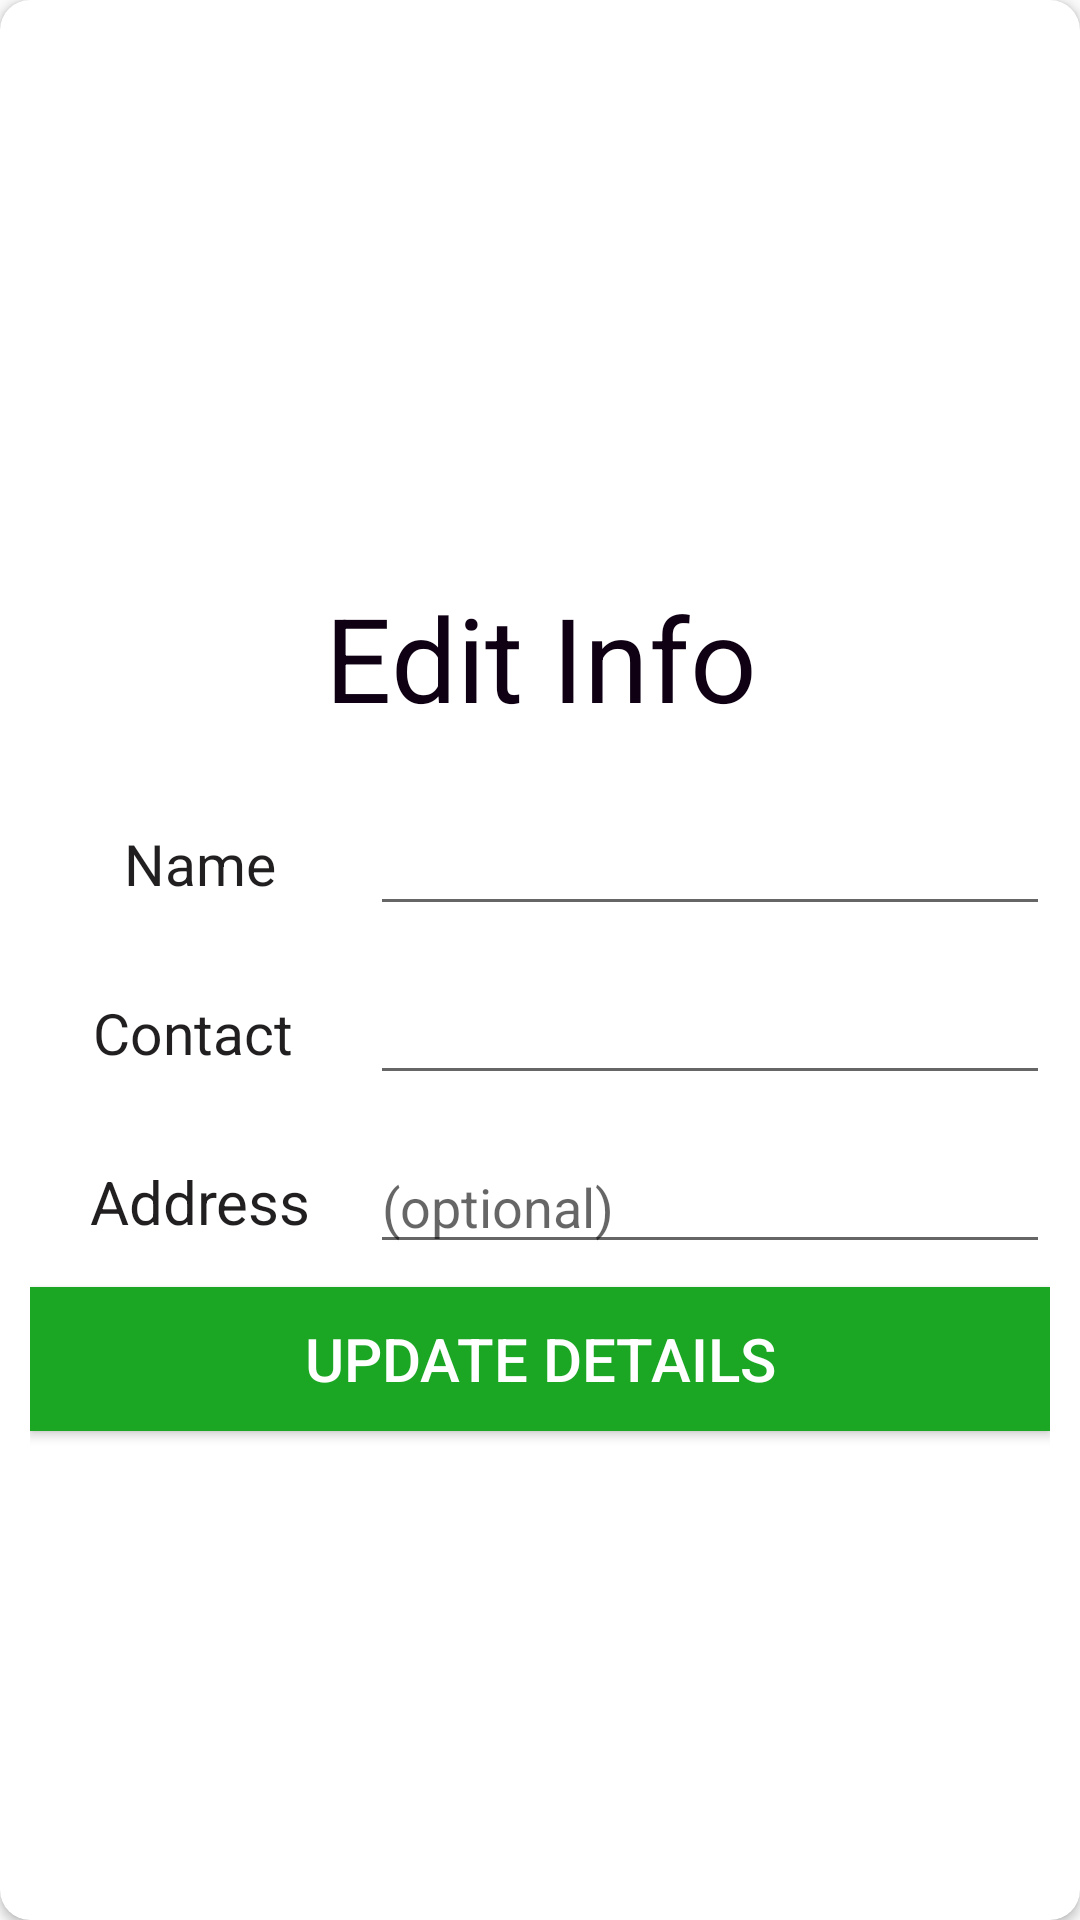

Here is an Android app screen rendered from its layout file. Give the layout XML and the strings, colors and styles it references.
<!-- AndroidManifest.xml: application theme AppTheme -->
<!-- res/layout/activity_edit_info.xml -->
<?xml version="1.0" encoding="utf-8"?>
<androidx.cardview.widget.CardView xmlns:android="http://schemas.android.com/apk/res/android"
    xmlns:app="http://schemas.android.com/apk/res-auto"
    xmlns:tools="http://schemas.android.com/tools"
    android:id="@+id/editInfoLayout"
    android:layout_width="match_parent"
    android:layout_height="wrap_content"
    android:layout_gravity="center"
    android:layout_margin="10sp"
    android:background="#efefef"
    android:elevation="20sp"
    android:foregroundGravity="center"
    android:padding="10sp"
    app:cardCornerRadius="10sp"
    tools:context=".SignUp">


    <LinearLayout

        android:layout_width="match_parent"
        android:layout_height="match_parent"
        android:layout_gravity="center"
        android:layout_margin="10sp"
        android:gravity="center"
        android:orientation="vertical">

        <TextView
            android:id="@+id/editPage_title"
            android:layout_width="match_parent"
            android:layout_height="wrap_content"
            android:layout_marginTop="30sp"
            android:fontFamily="sans-serif-condensed-medium"
            android:gravity="center|top"
            android:text="Edit Info"
            android:textColor="#0F0014"
            android:textSize="39sp"
            app:fontFamily="@font/akronim" />

        <LinearLayout
            android:layout_width="match_parent"
            android:layout_height="wrap_content"
            android:layout_gravity="center"
            android:gravity="center"
            android:orientation="horizontal">

            <TextView
                android:id="@+id/tvEditName"
                android:layout_width="0sp"
                android:layout_height="match_parent"
                android:layout_marginTop="15sp"
                android:layout_weight="1"
                android:gravity="center"
                android:text="Name"
                android:textColor="#FA1D1B1B"
                android:textSize="19sp"
                app:fontFamily="@font/cagliostro" />

            <EditText
                android:id="@+id/etEditName"
                android:layout_width="0sp"
                android:layout_height="match_parent"
                android:layout_marginTop="15sp"
                android:layout_weight="2"
                android:ems="10"
                android:inputType="textWebEmailAddress"
                android:text="" />
        </LinearLayout>

        
        
        
        
        
        

        
        
        
        
        
        
        
        
        
        
        

        
        
        
        
        
        
        
        
        
        

        <LinearLayout
            android:layout_width="match_parent"
            android:layout_height="wrap_content"
            android:layout_gravity="center"
            android:gravity="center"
            android:orientation="horizontal">

            <TextView
                android:id="@+id/tvEditContact"
                android:layout_width="0sp"
                android:layout_height="match_parent"
                android:layout_marginTop="15sp"
                android:layout_weight="1"
                android:gravity="center"
                android:text="Contact "
                android:textColor="#FA1D1B1B"
                android:textSize="19sp"
                app:fontFamily="@font/cagliostro" />

            <EditText
                android:id="@+id/etEditContact"
                android:layout_width="0sp"
                android:layout_height="match_parent"
                android:layout_marginTop="15sp"
                android:layout_weight="2"
                android:ems="10"
                android:inputType="phone"
                android:text="" />
        </LinearLayout>


        <LinearLayout
            android:layout_width="match_parent"
            android:layout_height="wrap_content"
            android:layout_gravity="center"
            android:gravity="center"
            android:orientation="horizontal">

            <TextView
                android:id="@+id/tvEditAddress"
                android:layout_width="0sp"
                android:layout_height="match_parent"
                android:layout_marginTop="15sp"
                android:layout_weight="1"
                android:gravity="center"
                android:text="Address"
                android:textColor="#FA1D1B1B"
                android:textSize="20sp"
                app:fontFamily="@font/cagliostro" />

            <EditText
                android:id="@+id/etEditAddress"
                android:layout_width="0sp"
                android:layout_height="match_parent"
                android:layout_marginTop="15sp"
                android:layout_weight="2"
                android:ems="10"
                android:hint="(optional)"
                android:inputType="textPostalAddress"
                android:text="" />
        </LinearLayout>

        <Button
            android:id="@+id/btn_updateDetails"
            android:layout_width="match_parent"
            android:layout_height="wrap_content"
            android:layout_marginTop="15sp"
            android:background="#1BA724"
            android:text="Update Details"
            android:textColor="#FFFFFF"
            android:textSize="20sp" />
    </LinearLayout>
</androidx.cardview.widget.CardView>
<!-- resources referenced by this layout -->
<resources>
  <style name="AppTheme" parent="Theme.AppCompat.Light.DarkActionBar">
          
          <item name="colorPrimary">@color/colorPrimary</item>
          <item name="colorPrimaryDark">@color/colorPrimaryDark</item>
          <item name="colorAccent">@color/colorAccent</item>
      </style>
  <color name="colorPrimary">#08B2BB</color>
  <color name="colorPrimaryDark">#0391A5</color>
  <color name="colorAccent">#D81B60</color>
</resources>
